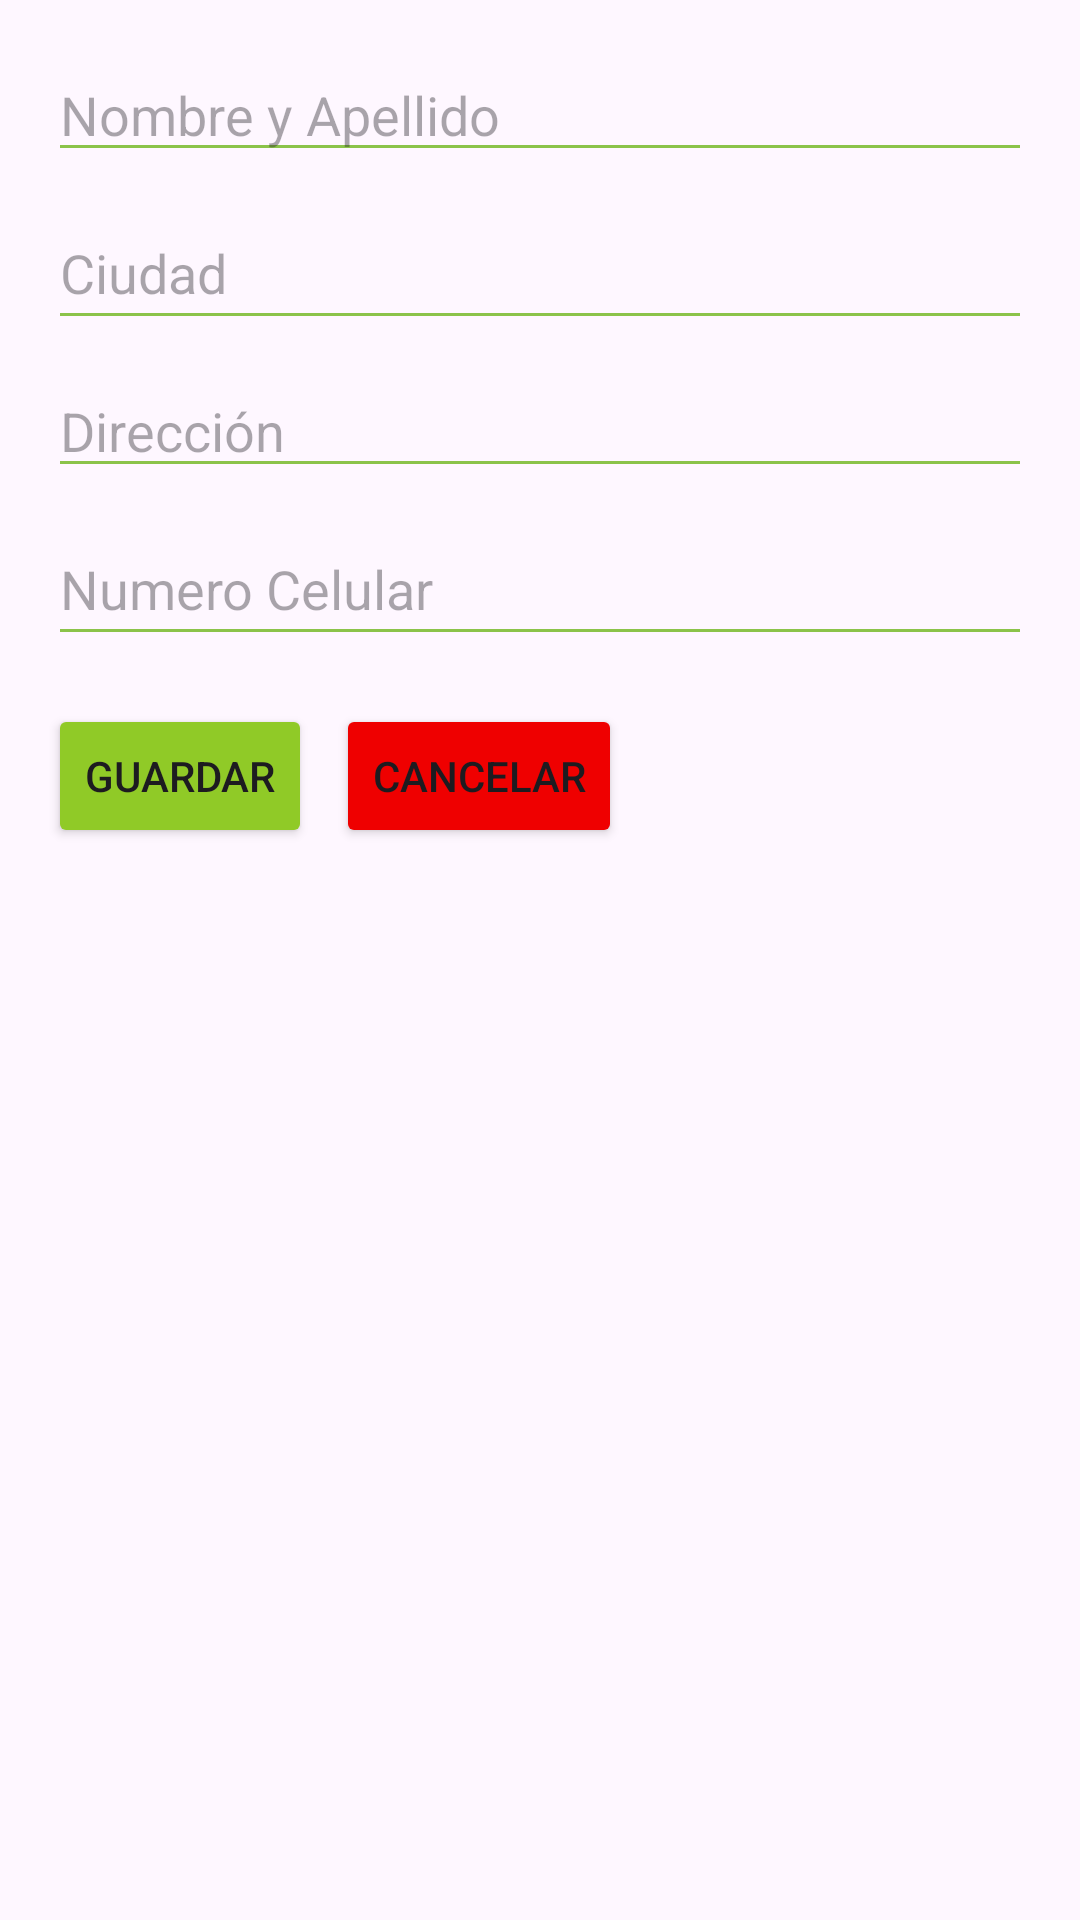

Produce the Android XML layout that renders to this screen, including the resource entries it uses.
<!-- AndroidManifest.xml: application theme Theme.Bioterra -->
<!-- res/layout/dialog_canjear.xml -->
<?xml version="1.0" encoding="utf-8"?>
<RelativeLayout xmlns:android="http://schemas.android.com/apk/res/android"
    android:layout_width="match_parent"
    android:layout_height="wrap_content"
    android:padding="16dp">

    <EditText
        android:id="@+id/editNombreCanje"
        android:layout_width="match_parent"
        android:layout_height="wrap_content"
        android:hint="Nombre y Apellido"
        android:textSize="@dimen/dieciocho"
        android:backgroundTint="@color/colorPrimary"/>

    <EditText
        android:id="@+id/editCiudadCanje"
        android:layout_width="match_parent"
        android:layout_height="48dp"
        android:layout_below="@id/editNombreCanje"
        android:layout_marginTop="8dp"
        android:hint="Ciudad"
        android:textSize="@dimen/dieciocho"
        android:backgroundTint="@color/colorPrimary"/>

    <EditText
        android:id="@+id/editDireccionCanje"
        android:layout_width="match_parent"
        android:layout_height="wrap_content"
        android:layout_below="@+id/editCiudadCanje"
        android:layout_marginTop="8dp"
        android:backgroundTint="@color/colorPrimary"
        android:hint="Dirección"
        android:textSize="@dimen/dieciocho" />

    <EditText
        android:id="@+id/editNumeroC"
        android:layout_width="match_parent"
        android:layout_height="48dp"
        android:layout_below="@+id/editDireccionCanje"
        android:layout_marginTop="8dp"
        android:backgroundTint="@color/colorPrimary"
        android:hint="Numero Celular"
        android:textSize="@dimen/dieciocho"
        android:maxLength="10"
        android:inputType="phone"/>

    <Button
        android:id="@+id/btnGuardarCanje"
        android:layout_width="wrap_content"
        android:layout_height="wrap_content"
        android:layout_below="@id/editNumeroC"
        android:layout_marginTop="16dp"
        android:backgroundTint="#90CA27"
        android:text="Guardar"
        android:textSize="@dimen/catorce"/>

    <Button
        android:id="@+id/btnCancelarCanje"
        android:layout_width="wrap_content"
        android:layout_height="wrap_content"
        android:layout_below="@id/editNumeroC"
        android:layout_marginStart="8dp"
        android:layout_marginTop="16dp"
        android:layout_toEndOf="@id/btnGuardarCanje"
        android:backgroundTint="#EF0000"
        android:text="Cancelar"
        android:textSize="@dimen/catorce"/>

</RelativeLayout>
<!-- resources referenced by this layout -->
<resources>
  <color name="colorPrimary">#8BC34A</color>
  <dimen name="catorce">14dp</dimen>
  <dimen name="dieciocho">18dp</dimen>
  <style name="Theme.Bioterra" parent="Base.Theme.Bioterra" />
  <style name="Base.Theme.Bioterra" parent="Theme.Material3.Light.NoActionBar">
          
          
  
      </style>
</resources>
